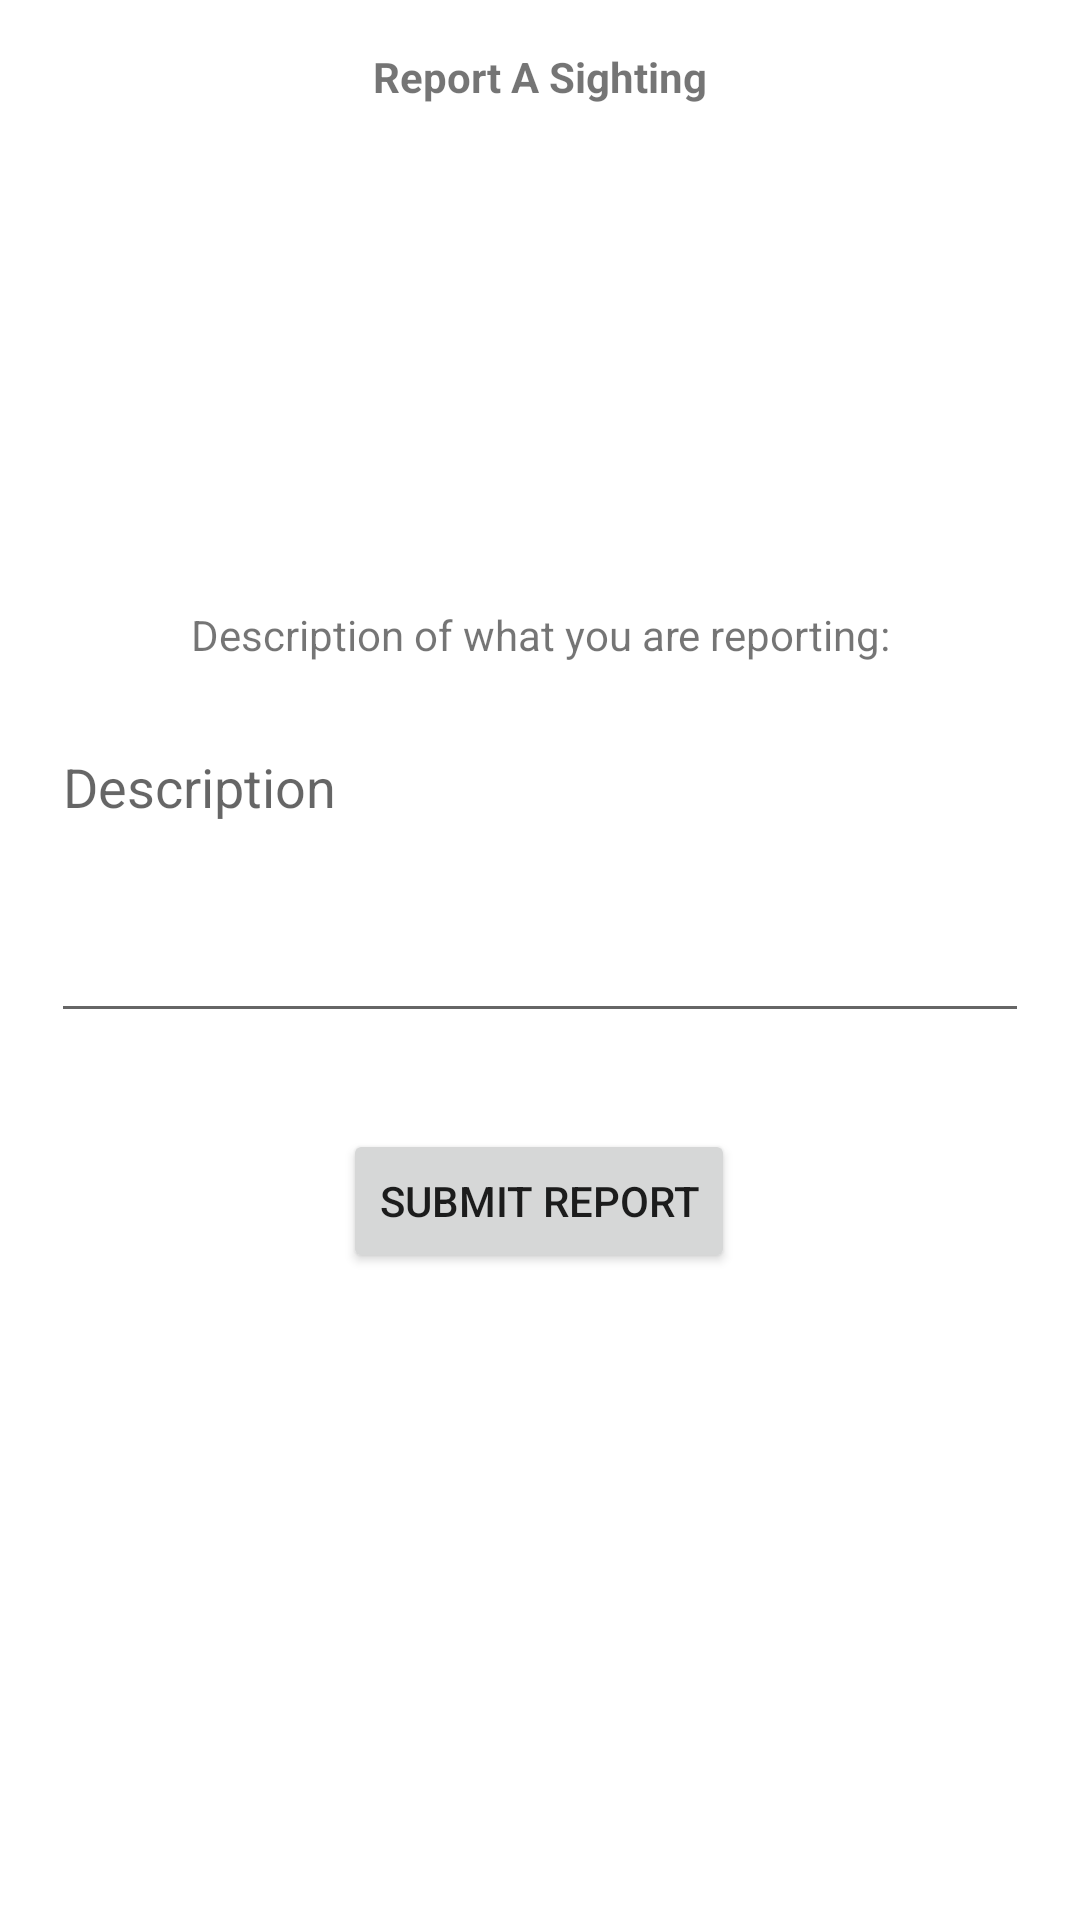

The Android layout XML behind this screen, and the referenced resources:
<!-- AndroidManifest.xml: application theme AppTheme -->
<!-- res/layout/activity_create_sighting.xml -->
<?xml version="1.0" encoding="utf-8"?>

<androidx.constraintlayout.widget.ConstraintLayout xmlns:android="http://schemas.android.com/apk/res/android"
    xmlns:app="http://schemas.android.com/apk/res-auto"
    xmlns:tools="http://schemas.android.com/tools"
    android:layout_width="match_parent"
    android:layout_height="match_parent"
    tools:context=".CreateSighting">

    <TextView
        android:id="@+id/header_report_sighting"
        android:layout_width="273dp"
        android:layout_height="70dp"
        android:layout_marginTop="16dp"
        android:text="@string/header_report_sighting"
        android:textAlignment="center"
        android:textStyle="bold"
        app:layout_constraintEnd_toEndOf="parent"
        app:layout_constraintStart_toStartOf="parent"
        app:layout_constraintTop_toTopOf="parent" />


    <Button
        android:id="@+id/button_submit_report"
        android:layout_width="wrap_content"
        android:layout_height="wrap_content"
        android:layout_marginTop="32dp"
        android:onClick="submitSighting"
        android:text="@string/report_submit"
        app:layout_constraintEnd_toEndOf="parent"
        app:layout_constraintHorizontal_bias="0.498"
        app:layout_constraintStart_toStartOf="parent"
        app:layout_constraintTop_toBottomOf="@+id/report_description" />

    <TextView
        android:id="@+id/report_location"
        android:layout_width="249dp"
        android:layout_height="100dp"
        android:layout_marginStart="8dp"
        android:layout_marginTop="8dp"
        android:layout_marginEnd="8dp"
        android:textAlignment="center"
        app:layout_constraintEnd_toEndOf="parent"
        app:layout_constraintStart_toStartOf="parent"
        app:layout_constraintTop_toBottomOf="@+id/header_report_sighting" />

    <TextView
        android:id="@+id/report_description_label"
        android:layout_width="284dp"
        android:layout_height="30dp"
        android:layout_marginStart="8dp"
        android:layout_marginTop="8dp"
        android:layout_marginEnd="8dp"
        android:text="@string/report_description_long"
        android:textAlignment="center"
        app:layout_constraintEnd_toEndOf="parent"
        app:layout_constraintStart_toStartOf="parent"
        app:layout_constraintTop_toBottomOf="@+id/report_location" />

    <EditText
        android:id="@+id/report_description"
        android:layout_width="326dp"
        android:layout_height="wrap_content"
        android:layout_marginStart="8dp"
        android:layout_marginTop="8dp"
        android:layout_marginEnd="8dp"
        android:ems="10"
        android:hint="Description"
        android:inputType="textMultiLine"
        android:minLines="4"
        android:gravity="top|left"
        android:maxLines="6"
        android:scrollbars="vertical"
        app:layout_constraintEnd_toEndOf="parent"
        app:layout_constraintStart_toStartOf="parent"
        app:layout_constraintTop_toBottomOf="@+id/report_description_label" />

</androidx.constraintlayout.widget.ConstraintLayout>
<!-- resources referenced by this layout -->
<resources>
  <string name="header_report_sighting">Report A Sighting</string>
  <string name="report_description_long">Description of what you are reporting:</string>
  <string name="report_submit">Submit Report</string>
  <style name="AppTheme" parent="Theme.AppCompat.Light.DarkActionBar">
          
          <item name="colorPrimary">@color/colorPrimary</item>
          <item name="colorPrimaryDark">@color/colorPrimaryDark</item>
          <item name="colorAccent">@color/colorAccent</item>
          <item name="android:windowBackground">@color/colorAccent</item>
      </style>
  <color name="colorPrimary">#697786</color>
  <color name="colorPrimaryDark">#000000</color>
  <color name="colorAccent">#ffffff</color>
</resources>
